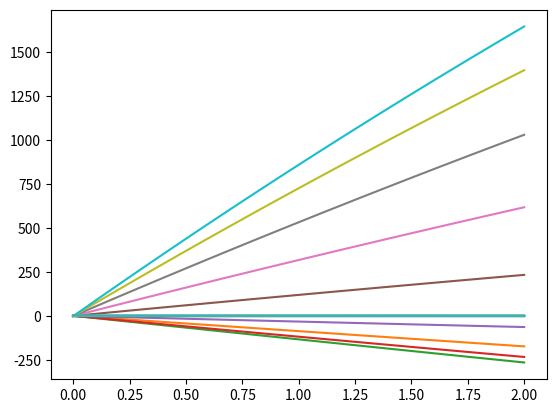
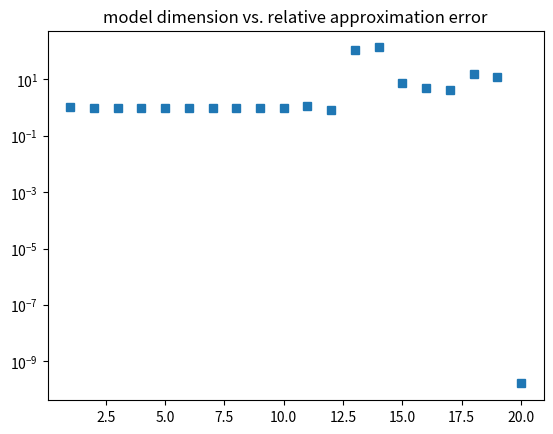
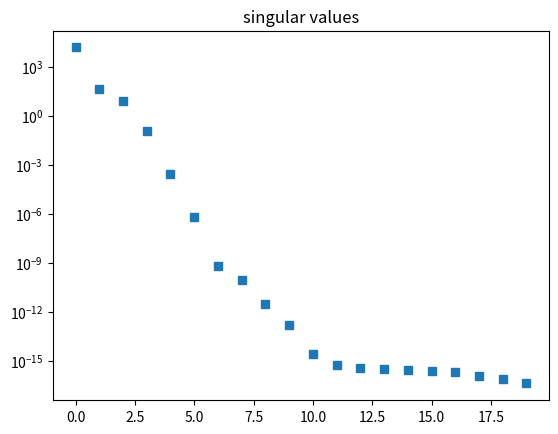

Reproduce these figures in Python, in order.

# coding: utf-8

# ### a POD problem
# 
# POD tries to best approximate the solution trajectory but not the dynamics or the model that describes the dynamics. Nonetheless, POD is generally used as a method to approximate the actual model. 
# 
# This example shows a case, in which the POD model reduction totally fails in so far as the reduction leads to an unacceptable approximation error. In fact, for any grade of the POD reduction, the relative error is greater than 1, which means that the computed approximate solution is worse than just taking the zero function as approximant.
# 
# Furthermore
# 
#  * the *singular values* of the snapshot matrix nicely and quickly decay to machine precision `1e-16`, which is a common indicator for POD giving a suitable reduction
#  * the principle that causes the failure is that the solution of the system $\dot x = Ax$ tends to a state $x^*$ that is in the kernel of $A$, e.g. $Ax^* = 0$. 
#  * this potential problem might be less obvious but inherent in more general systems
# 

# In[2]:


import numpy as np
from scipy.integrate import odeint
import matplotlib.pyplot as plt
epsi = 1./100
tE = 2
Nts = 100                        # number of time points and snapshots
N = 10                           # dimension of the model will be 2*N
tmesh = np.linspace(0, tE, Nts)  # the time grid
discmodeslist = np.arange(2*N)   # number of modes to be discarded
inival = np.cos(np.linspace(0, 2*np.pi, 2*N))


# In[3]:


scalevec = np.arange(N)
scaledeye = np.diag(scalevec)
# a simple Identity would do but this scaling gives a smoother decay of the singular values
nzero = np.zeros((N, N))
A = np.vstack([np.hstack([nzero, 1./epsi*scaledeye]),
               np.hstack([nzero, -epsi*scaledeye])])
def rhs(vvec, t):
    return A.dot(vvec).flatten()


# In[4]:


soltrajec = odeint(rhs, inival, tmesh)
V, dg, _ = np.linalg.svd(soltrajec.T)
nrmfulsol = np.linalg.norm(soltrajec)


# In[5]:


plt.close('all')
plt.figure(1)
plt.plot(tmesh, soltrajec)


# ### ### The Singular Values show a nice decay

# In[6]:


plt.figure(333)
plt.semilogy(dg, 's')
plt.title('singular values')


# In[7]:


errlist = []
for discmodes in discmodeslist:
    k = 2*N - discmodes
    vone = V[0:k, :].T
    reda = vone.T.dot(A.dot(vone))
    redini = vone.T.dot(inival)
    def redrhs(vvec, t):
        return reda.dot(vvec).flatten()
    redsoltrajec = odeint(redrhs, redini, tmesh)
    infrdsol = vone.dot(redsoltrajec.T)
    diffsol = infrdsol - soltrajec.T
    nrmdifsol = np.linalg.norm(diffsol)
    relnrmdifsol = nrmdifsol/nrmfulsol
    errlist.append(relnrmdifsol)


# ### ### The approximation is bad 
# 
# Note that the relative error is larger than $1$ and shows no decay if more POD modes are included.
# 
# Only if the full basis is used, i.e. no reduction is performed, a useful estimation of the solution is obtained.

# In[8]:


plt.figure(222)
plt.semilogy(2*N-np.array(discmodeslist), np.array(errlist), 's')
plt.title('model dimension vs. relative approximation error')
plt.show(block=False)


# ### what goes wrong here?
# 
# Concretely, we consider the ODE
# 
# $$
#  \begin{bmatrix} I & 0 \\ 0 & I \end{bmatrix} 
#  \begin{bmatrix} \dot x_1 \\  \dot x_2 \end{bmatrix} 
# 	 =
# 	 \begin{bmatrix} 0 & \frac{1}{\varepsilon}I \\ 0 & -\varepsilon I \end{bmatrix} 
#  \begin{bmatrix} x_1 \\  x_2 \end{bmatrix} ,
#      \quad 
#      \begin{bmatrix} x_1(0) \\  x_2(0) \end{bmatrix}
#      = 
#      \begin{bmatrix} x_1^0 \\  x_2^0 \end{bmatrix}
# $$
# with an $\varepsilon > 0$. For any initial value, the solution component $x_2$ converges to zero exponentially, as can be read off from the second row $\dot x_2 = -\epsilon x_2$. The first equation, $\dot x_1 = \frac{1}{\epsilon}x_2$, says that the growth of $x_1$ is proportional to $x_2$, which means that $x_1$ will approach a constant level $x_1^*$ as time goes by (and as $x_2 \to 0$).
# 
# The snapshot matrix of such a trajectory will, thus, be of the form
# $$
#  Y = 
#  \begin{bmatrix} x_1^{\mathsf{0}} &x_1^{\mathsf{1}} & \dots &x_1^{\mathsf{Nts}} 
# 	 \\ 					 x_2^{\mathsf{0}} &x_2^{\mathsf{1}} & \dots &x_2^{\mathsf{Nts}} \end{bmatrix} 
# $$
# and, more or less, close too
# $$
#  Y \approx 
#  \begin{bmatrix} x_1^{\mathsf{0}} &x_1^{*} &x_1^{*} & \dots &x_1^{*} 
# 	 \\ 					 x_2^{\mathsf{0}} & 0 & 0 & \dots & 0 \end{bmatrix} ,
# $$
# (since the components approach their constant levels).
# 
# Since the left singular values of $Y$ try to best approximate the columns of $Y$, the matrix $V_k$ that consists of the $k$ most dominant singular vectors will approximately look like
# $$
#  V_k = 
#  \begin{bmatrix} {v_1}_k \\  {v_2}_k \end{bmatrix} 
#  \approx 
#  \begin{bmatrix} v_1^{\mathsf{1}} &v_1^{\mathsf{2}} & \dots &v_1^{k} 
# 	 \\ 					 0 & 0 & \dots & 0 \end{bmatrix} .
# $$
# 
# If now the model is projected by means of this basis, the reduced dynamics are 
# $$
#  \begin{bmatrix} {v_1}_k^T &  {v_2}_k^T \end{bmatrix} 
# 	 \begin{bmatrix} 0 & \frac{1}{\varepsilon}I \\ 0 & -\varepsilon I \end{bmatrix} 
#  \begin{bmatrix} {v_1}_k \\  {v_2}_k \end{bmatrix} 
# 	 \approx
#  \begin{bmatrix} {v_1}_k^T & 0 \end{bmatrix} 
# 	 \begin{bmatrix} 0 & \frac{1}{\varepsilon}I \\ 0 & -\varepsilon I \end{bmatrix} 
#  \begin{bmatrix} {v_1}_k \\ 0 \end{bmatrix} 
# 	 =
#      \begin{bmatrix} 0 \end{bmatrix},
# $$
# which shows that, in such a situation, more or less, all information of the dynamics are lost during the reduction. 
# 
# Even worse, the actual model was stable, while the reduced model is not exactly zero and, in general, unstable. Thus, the approximation error can become arbitrarily large.
# 
